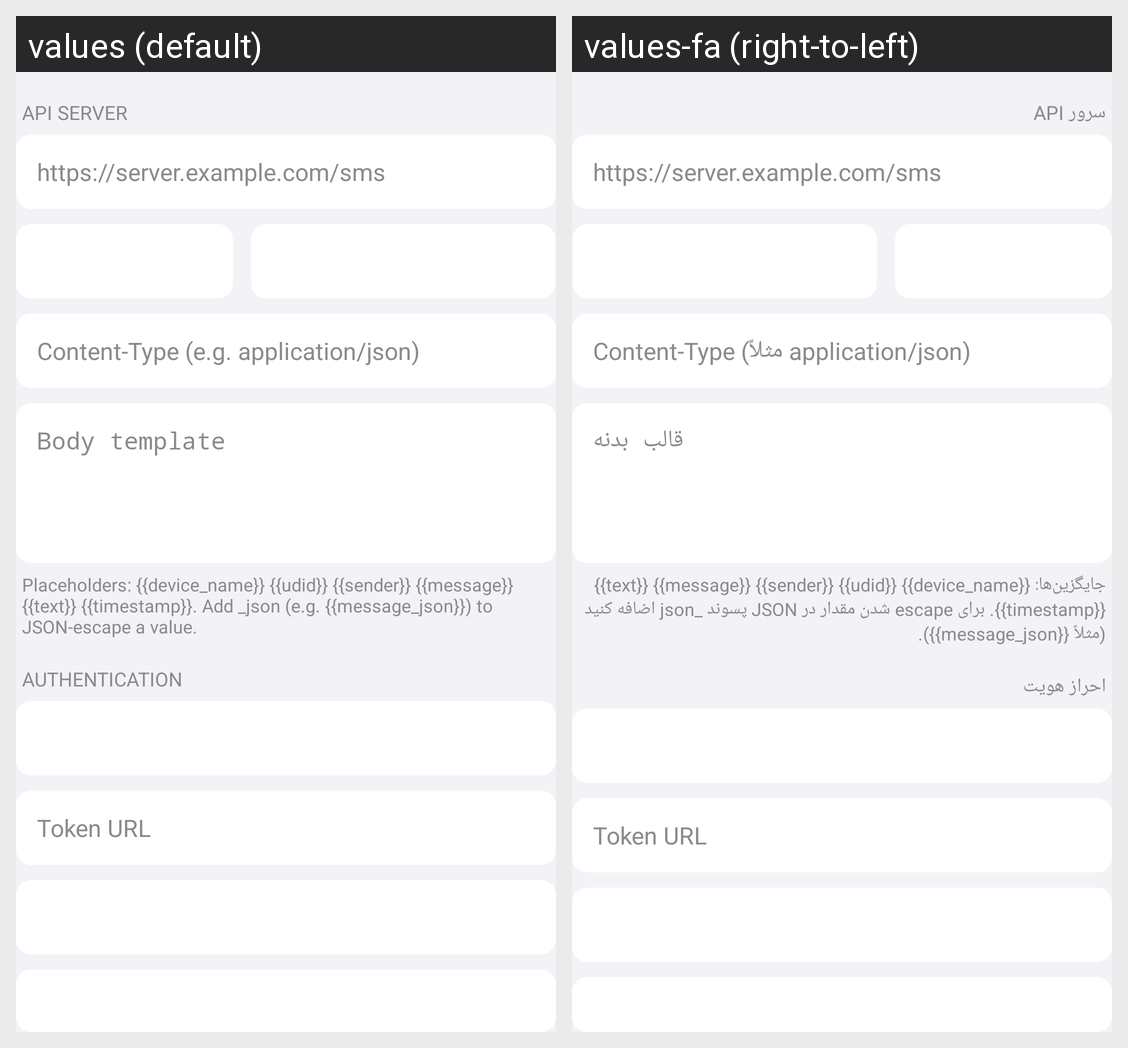

Translations of the strings shown on this Android screen, per locale in the grid:
Android screen res/layout/layout_api_form.xml rendered under 2 locales, left to right: values (default), values-fa (right-to-left). Device: Nexus 5 (rendered at 1080×1920; each locale shown at half size, 540×960, under a caption strip naming it); theme Theme.SMSForwarder.
Strings drawn on this screen, with the default value and each locale's value (text and hints the layout hard-codes, and strings that could not be matched under every locale, appear in the picture but are not listed):

sec_api
  values: API SERVER
  values-fa: سرور API

api_url_hint
  values: https://server.example.com/sms
  values-fa: https://server.example.com/sms

content_type_hint
  values: Content-Type (e.g. application/json)
  values-fa: Content-Type (مثلاً application/json)

body_template_hint
  values: Body template
  values-fa: قالب بدنه

placeholders_help
  values: Placeholders: {{device_name}} {{udid}} {{sender}} {{message}} {{text}} {{timestamp}}. Add _json (e.g. {{message_json}}) to JSON-escape a value.
  values-fa: جایگزین‌ها: {{device_name}} {{udid}} {{sender}} {{message}} {{text}} {{timestamp}}. برای escape شدن مقدار در JSON پسوند _json اضافه کنید (مثلاً {{message_json}}).

sec_auth
  values: AUTHENTICATION
  values-fa: احراز هویت

oauth_token_url
  values: Token URL
  values-fa: Token URL
